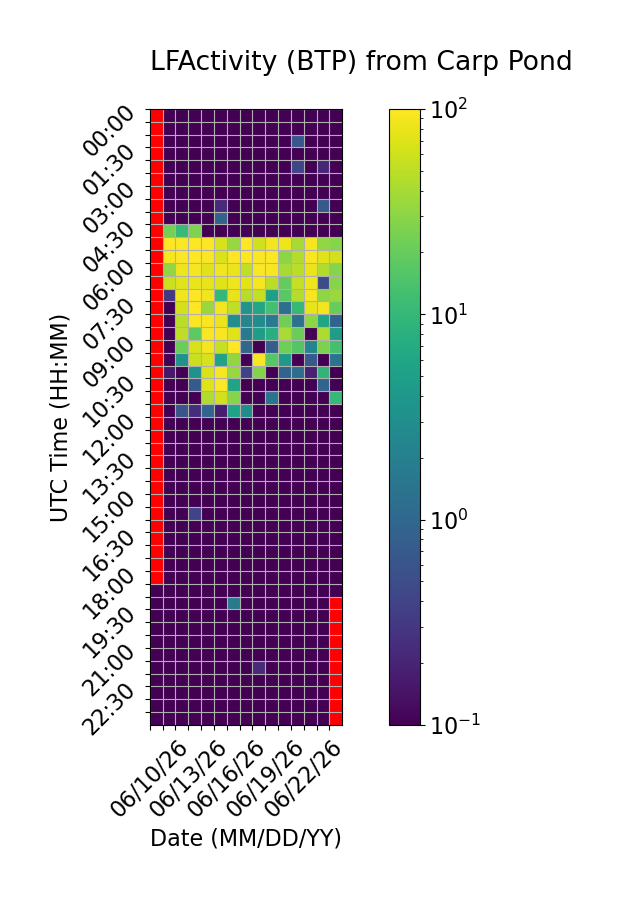

Source data for this figure (header and first rows):
Time (UTC), 06/10/26, 06/11/26, 06/12/26, 06/13/26, 06/14/26, 06/15/26, 06/16/26, 06/17/26, 06/18/26, 06/19/26, 06/20/26, 06/21/26, 06/22/26, 06/23/26, 06/24/26
00:00, , 0.0, 0.0, 0.0, 0.0, 0.0, 0.0, 0.0, 0.0, 0.0, 0.0, 0.0, 0.0, 0.0, 0.0
00:30, , 0.0, 0.0, 0.0, 0.0, 0.0, 0.0, 0.0, 0.0, 0.0, 0.0, 0.0, 0.0, 0.0, 0.0
01:00, , 0.0, 0.0, 0.0, 0.0, 0.0, 0.0, 0.0, 0.0, 0.0, 0.0, 0.6564, 0.0, 0.0, 0.0
01:30, , 0.0, 0.0, 0.0, 0.0, 0.0, 0.0, 0.0, 0.0, 0.0, 0.0, 0.09451, 0.0, 0.0, 0.0
02:00, , 0.0, 0.0, 0.0, 0.0, 0.0, 0.0, 0.0, 0.0, 0.0, 0.0, 0.4265, 0.0, 0.2122, 0.0
02:30, , 0.0, 0.0, 0.0, 0.0, 0.0, 0.0, 0.0, 0.0, 0.0, 0.0, 0.007067, 0.0, 0.0, 0.0
03:00, , 0.0, 0.0, 0.0, 0.0, 0.0, 0.0, 0.0, 0.0, 0.0, 0.0, 0.0, 0.0, 0.0, 0.0
03:30, , 0.0, 0.0, 0.0, 0.0, 0.2262, 0.0, 0.0, 0.0, 0.0, 0.0, 0.0, 0.01697, 0.6911, 0.0
04:00, , 0.0, 0.0, 0.0, 0.0, 0.9134, 0.0, 0.0, 0.0, 0.0, 0.0, 0.0, 0.0, 0.06084, 0.0
04:30, , 23.33, 10.8, 26.31, 0.0, 0.0, 0.0, 0.0, 0.0, 0.0, 0.0, 0.0, 0.0, 0.0, 0.0
05:00, , 99.97, 99.98, 99.98, 99.51, 66.64, 34.06, 99.96, 60.71, 89, 82.91, 40.32, 91.04, 32.39, 28.14
05:30, , 90.2, 97.55, 98.11, 96.72, 68.68, 99.45, 99.97, 96.19, 98.21, 29.86, 45.13, 94.66, 72.93, 62.67
06:00, , 32.5, 83.55, 91.18, 74.13, 85.67, 81.83, 51.32, 96.11, 94.12, 40.86, 49, 81.52, 43.37, 28.61
06:30, , 57.95, 70.78, 81.92, 76.91, 71.28, 82.79, 75.04, 91.46, 48.75, 19.3, 55.06, 84.34, 0.4806, 28.69
07:00, , 0.3084, 86.52, 99.38, 85.93, 9.986, 78.58, 48.07, 52.89, 5.131, 17.2, 45.87, 89.99, 30.88, 35.09
07:30, , 0.0, 63.95, 98.72, 35.35, 89.31, 51.2, 3.699, 6.371, 12.58, 1.291, 10.15, 76.42, 88.36, 19.85
08:00, , 0.0, 49.43, 95.66, 93.25, 80.8, 3.055, 2.47, 2.874, 1.783, 22.23, 1.332, 31.29, 5.922, 0.9142
08:30, , 0.0, 50.61, 17.82, 95.74, 92.53, 71.71, 1.675, 4.702, 7.706, 41.07, 20.98, 0.0, 42.22, 4.46
09:00, , 0.0, 21.24, 65.13, 88.31, 54.35, 98.6, 1, 0.0, 0.7846, 21.75, 15.55, 2.409, 25.83, 12.99
09:30, , 0.0, 3.356, 57.03, 66.21, 5.33, 32.62, 0.0, 94.7, 16.49, 4.07, 0.0, 0.6912, 0.0, 1.422
10:00, , 0.1558, 0.0, 3.376, 67.68, 92.54, 34.23, 0.3947, 27.98, 0.0, 0.9036, 1.179, 0.1862, 9.062, 0.0
10:30, , 0.0, 0.0, 0.7131, 71.54, 97.61, 5.624, 0.0, 0.0, 0.0, 0.0, 0.0, 0.0, 0.9518, 0.0
11:00, , 0.0, 0.0, 0.0, 44.09, 62.11, 28.21, 0.0, 0.0, 1.411, 0.0, 0.0, 0.0, 0.0, 10.25
11:30, , 0.005633, 0.623, 0.2497, 0.9618, 0.1697, 5.481, 2.898, 0.0, 0.0, 0.0, 0.0, 0.0, 0.0, 0.0
12:00, , 0.0, 0.0, 0.0, 0.0, 0.0, 0.0, 0.0, 0.0, 0.0, 0.0, 0.0, 0.0, 0.0, 0.0
12:30, , 0.0, 0.0, 0.0, 0.0, 0.0, 0.0, 0.0, 0.0, 0.0, 0.0, 0.0, 0.0, 0.0, 0.0
13:00, , 0.0, 0.0, 0.0, 0.0, 0.0, 0.0, 0.0, 0.0, 0.0, 0.0, 0.0, 0.0, 0.0, 0.0
13:30, , 0.0, 0.0, 0.0, 0.0, 0.0, 0.0, 0.0, 0.0, 0.0, 0.0, 0.0, 0.0, 0.0, 0.0
14:00, , 0.0, 0.0, 0.0, 0.0, 0.0, 0.0, 0.0, 0.0, 0.0, 0.0, 0.0, 0.0, 0.0, 0.0
14:30, , 0.0, 0.0, 0.0, 0.0, 0.0, 0.0, 0.0, 0.0, 0.0, 0.0, 0.0, 0.0, 0.0, 0.0
15:00, , 0.0, 0.0, 0.0, 0.0, 0.0, 0.0, 0.0, 0.0, 0.0, 0.0, 0.0, 0.0, 0.0, 0.02136
15:30, , 0.0, 0.0, 0.403, 0.0, 0.0, 0.0, 0.0, 0.0, 0.0, 0.0, 0.0, 0.0, 0.0, 0.0
16:00, , 0.0, 0.0, 0.0, 0.0, 0.0, 0.0, 0.0, 0.0, 0.0, 0.0, 0.0, 0.0, 0.0, 0.0
16:30, , 0.0, 0.0, 0.0, 0.0, 0.0, 0.0, 0.0, 0.0, 0.0, 0.0, 0.0, 0.0, 0.0, 0.0
17:00, , 0.0, 0.0, 0.0, 0.0, 0.0, 0.0, 0.0, 0.0, 0.0, 0.0, 0.0, 0.0, 0.0, 0.0
17:30, , 0.0, 0.0, 0.0, 0.0, 0.0, 0.0, 0.0, 0.0, 0.0, 0.0, 0.0, 0.0, 0.0, 0.0
18:00, , 0.0, 0.0, 0.0, 0.0, 0.0, 0.0, 0.0, 0.0, 0.0, 0.0, 0.0, 0.0, 0.0, 0.0
18:30, 0.0, 0.0, 0.0, 0.0, 0.0, 0.0, 0.0, 0.0, 0.0, 0.0, 0.0, 0.0, 0.0, 0.0, 0.0
19:00, 0.0, 0.0, 0.0, 0.0, 0.0, 0.0, 1.716, 0.0, 0.0, 0.0, 0.0, 0.0, 0.0, 0.0, 
19:30, 0.0, 0.0, 0.0, 0.0, 0.0, 0.0, 0.0, 0.0, 0.0, 0.0, 0.0, 0.0, 0.0, 0.0, 
20:00, 0.0, 0.0, 0.0, 0.0, 0.0, 0.0, 0.0, 0.0, 0.0, 0.0, 0.0, 0.0, 0.0, 0.0, 
20:30, 0.0, 0.0, 0.0, 0.0, 0.0, 0.0, 0.0, 0.0, 0.0, 0.0, 0.0, 0.0, 0.0, 0.0, 
21:00, 0.0, 0.0, 0.0, 0.0, 0.0, 0.0, 0.0, 0.0, 0.0, 0.0, 0.0, 0.0, 0.0, 0.0, 
21:30, 0.0, 0.0, 0.0, 0.0, 0.0, 0.0, 0.0, 0.0, 0.2255, 0.0, 0.0, 0.0, 0.0, 0.0, 
22:00, 0.0, 0.0, 0.0, 0.0, 0.0, 0.0, 0.0, 0.0, 0.0, 0.0, 0.0, 0.0, 0.0, 0.0, 
22:30, 0.0, 0.0, 0.0, 0.0, 0.0, 0.0, 0.0, 0.0, 0.0, 0.0, 0.0, 0.0, 0.0, 0.0, 
23:00, 0.0, 0.0, 0.0, 0.0, 0.0, 0.0, 0.0, 0.0, 0.0, 0.0, 0.0, 0.0, 0.0, 0.0, 
23:30, 0.0, 0.0, 0.0, 0.0, 0.0, 0.0, 0.0, 0.0, 0.0, 0.0, 0.0, 0.0, 0.0, 0.0, 
